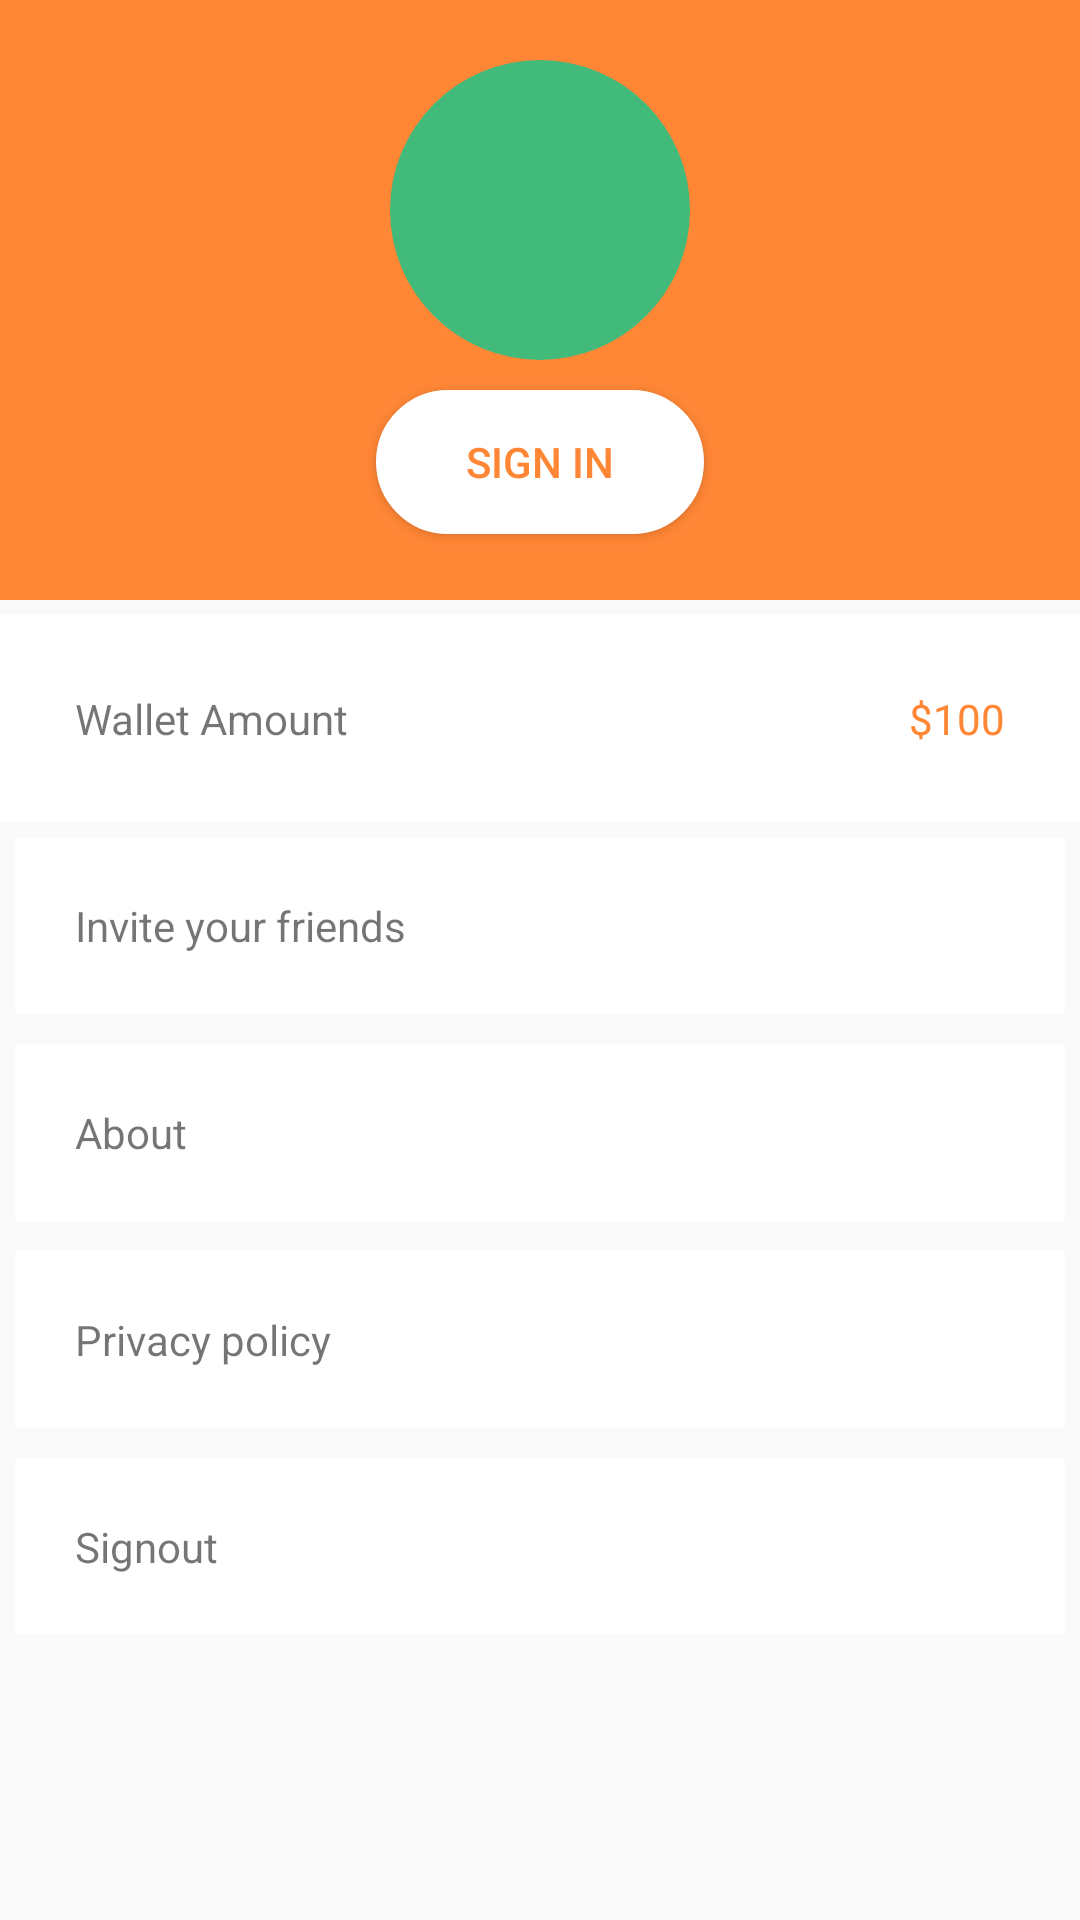

Produce the Android XML layout that renders to this screen, including the resource entries it uses.
<!-- AndroidManifest.xml: application theme AppTheme -->
<!-- res/layout/fragment_profile.xml -->
<?xml version="1.0" encoding="utf-8"?>
<ScrollView xmlns:android="http://schemas.android.com/apk/res/android"
    android:layout_width="match_parent"
    android:layout_height="match_parent">

    <RelativeLayout
        android:layout_width="match_parent"
        android:layout_height="wrap_content">


        <RelativeLayout
            android:id="@+id/profile_layout"
            android:layout_width="match_parent"
            android:layout_height="200dp"
            android:background="@color/colorAccent">


            <ImageButton
                android:id="@+id/user_profile_photo"
                android:layout_width="100dp"
                android:layout_height="100dp"
                android:layout_centerHorizontal="true"
                android:layout_marginTop="20dp"
                android:background="@drawable/profile_circular_border_imageview"
                android:padding="20dp"
                android:scaleType="centerCrop"
                android:src="@drawable/ic_user" />


            <Button
                android:id="@+id/user_profile_name"
                android:layout_width="wrap_content"
                android:layout_height="wrap_content"
                android:layout_below="@id/user_profile_photo"
                android:layout_centerHorizontal="true"
                android:layout_marginTop="10dp"
                android:background="@drawable/button_border"
                android:paddingLeft="30dp"
                android:paddingRight="30dp"
                android:text="Sign In"
                android:textColor="@color/colorAccent"
                android:textSize="14sp" />

        </RelativeLayout>


        <LinearLayout
            android:layout_width="fill_parent"
            android:layout_height="wrap_content"
            android:layout_below="@+id/profile_layout"
            android:layout_marginTop="5dp"
            android:orientation="vertical">

            <RelativeLayout
                android:layout_width="match_parent"
                android:layout_height="wrap_content"
                android:background="#fff">

                <TextView
                    android:layout_width="wrap_content"
                    android:layout_height="wrap_content"
                    android:layout_margin="5dp"
                    android:clickable="true"
                    android:elevation="4dp"
                    android:padding="20dp"
                    android:text="Wallet Amount" />

                <TextView
                    android:layout_width="wrap_content"
                    android:layout_height="wrap_content"
                    android:layout_alignParentRight="true"
                    android:layout_margin="5dp"
                    android:clickable="true"
                    android:elevation="4dp"
                    android:padding="20dp"
                    android:text="$100"
                    android:textColor="@color/colorAccent" />


            </RelativeLayout>

            <TextView
                android:layout_width="fill_parent"
                android:layout_height="wrap_content"
                android:layout_margin="5dp"
                android:layout_marginBottom="3dp"
                android:layout_marginTop="3dp"
                android:background="#fff"
                android:clickable="true"
                android:padding="20dp"
                android:text="Invite your friends" />

            <TextView
                android:layout_width="fill_parent"
                android:layout_height="wrap_content"
                android:layout_margin="5dp"
                android:background="#fff"
                android:clickable="true"
                android:padding="20dp"
                android:text="About" />

            <TextView
                android:layout_width="fill_parent"
                android:layout_height="wrap_content"
                android:layout_margin="5dp"
                android:layout_marginBottom="3dp"
                android:layout_marginTop="3dp"
                android:background="#fff"
                android:clickable="true"
                android:padding="20dp"
                android:text="Privacy policy" />

            <TextView
                android:layout_width="fill_parent"
                android:layout_height="wrap_content"
                android:layout_margin="5dp"
                android:background="#fff"
                android:clickable="true"
                android:padding="20dp"
                android:text="Signout" />
        </LinearLayout>
    </RelativeLayout>
</ScrollView>
<!-- resources referenced by this layout -->
<resources>
  <color name="colorAccent">#ff8635</color>
  <!-- drawable button_border (drawable) -->
  <?xml version="1.0" encoding="utf-8"?>
  <shape xmlns:android="http://schemas.android.com/apk/res/android"
      android:shape="rectangle">
  
      <stroke
          android:width="1dp"
          android:color="@color/colorPrimary" />
  
      <solid android:color="#fff" />
  
      <corners android:radius="25dp" />
  
  </shape>
  <!-- drawable profile_circular_border_imageview (drawable) -->
  <?xml version="1.0" encoding="utf-8"?>
  <shape xmlns:android="http://schemas.android.com/apk/res/android"
      android:shape="rectangle">
      <corners android:radius="100dp" />
      <solid android:color="#41ba7a" />
  
      <padding
          android:bottom="4dp"
          android:left="4dp"
          android:right="4dp"
          android:top="4dp" />
  </shape>
  <style name="AppTheme" parent="Theme.AppCompat.Light.NoActionBar">
          <item name="colorPrimary">@color/colorPrimary</item>
          <item name="colorPrimaryDark">@color/colorPrimaryDark</item>
          <item name="colorAccent">@color/color_tab_2</item>
          <item name="android:windowAnimationStyle">@style/CustomActivityTransaction</item>
      </style>
  <color name="colorPrimary">#FFFFFF</color>
  <color name="colorPrimaryDark">#FFFFFF</color>
  <color name="color_tab_2">#00886A</color>
  <style name="CustomActivityTransaction" parent="@android:style/Animation.Activity">
          <item name="android:activityOpenEnterAnimation">@anim/slide_in_right</item>
          <item name="android:activityOpenExitAnimation">@anim/slide_out_left</item>
          <item name="android:activityCloseEnterAnimation">@anim/slide_in_left</item>
          <item name="android:activityCloseExitAnimation">@anim/slide_out_right</item>
      </style>
</resources>
